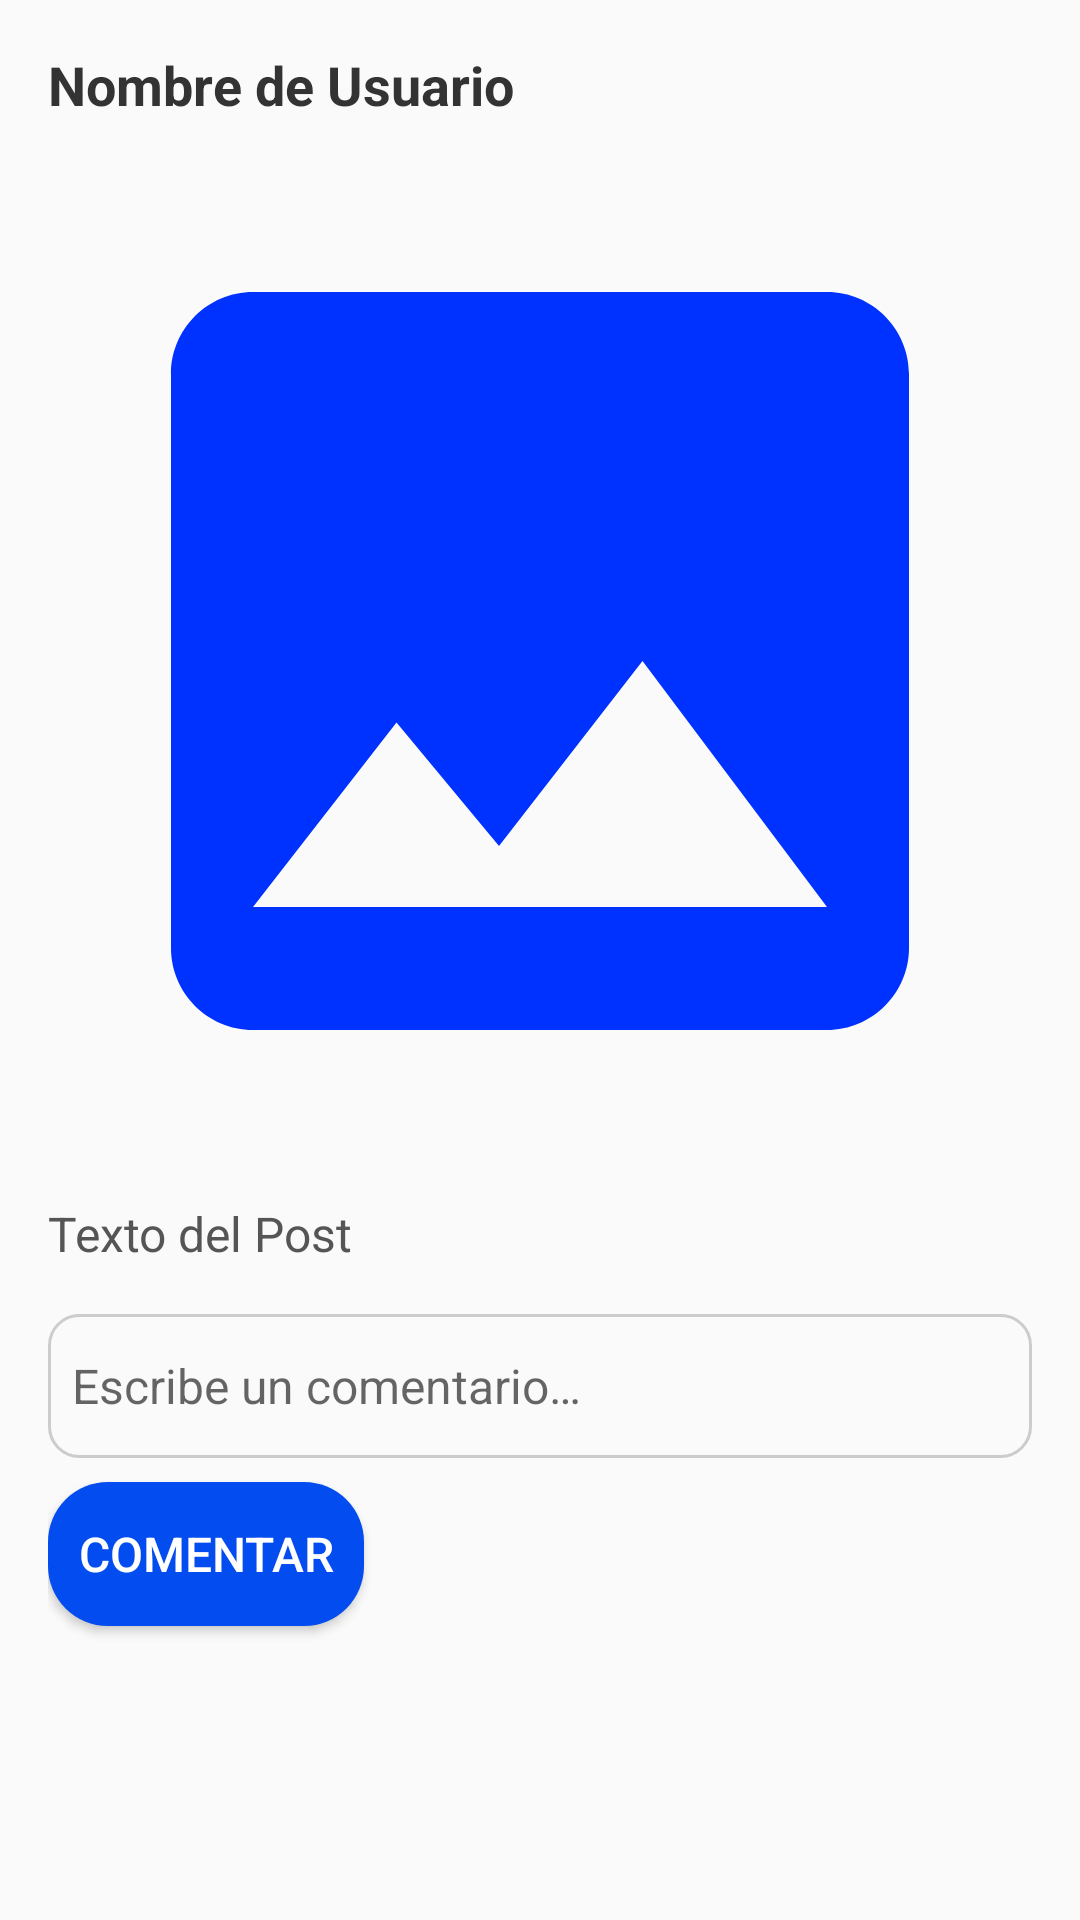

Write the Android layout XML for this screen, with the resource values it uses.
<!-- AndroidManifest.xml: activity theme Theme.AppCompat.Light.NoActionBar -->
<!-- res/layout/activity_detalle_post.xml -->
<?xml version="1.0" encoding="utf-8"?>
<ScrollView xmlns:android="http://schemas.android.com/apk/res/android"
    xmlns:app="http://schemas.android.com/apk/res-auto"
    xmlns:tools="http://schemas.android.com/tools"
    android:layout_width="match_parent"
    android:layout_height="match_parent"
    tools:context=".DetallePostActivity"
    android:fitsSystemWindows="true">
    <LinearLayout
        android:layout_width="match_parent"
        android:layout_height="wrap_content"
        android:orientation="vertical"
        android:padding="16dp">

        
        <TextView
            android:id="@+id/textViewUserName"
            android:layout_width="match_parent"
            android:layout_height="wrap_content"
            android:text="Nombre de Usuario"
            android:textSize="18sp"
            android:textColor="#333333"
            android:textStyle="bold" />

        
        <ImageView
            android:id="@+id/imageViewPostImage"
            android:layout_width="match_parent"
            android:layout_height="0dp"
            android:layout_weight="1"
            android:src="@drawable/baseline_image_24"
            android:adjustViewBounds="true"
            android:layout_marginTop="16dp"
            android:layout_marginBottom="16dp"
            android:scaleType="centerCrop"/>

        
        <TextView
            android:id="@+id/textViewPostText"
            android:layout_width="match_parent"
            android:layout_height="wrap_content"
            android:text="Texto del Post"
            android:textSize="16sp"
            android:textColor="#555555" />

        
        <LinearLayout
            android:layout_width="match_parent"
            android:layout_height="wrap_content"
            android:orientation="vertical"
            android:layout_marginTop="16dp">

            
            <EditText
                android:id="@+id/editTextComment"
                android:layout_width="match_parent"
                android:layout_height="48dp"
                android:hint="@string/escribe_un_comentario"
                android:textSize="16sp"
                android:background="@drawable/edittext_background"
                android:padding="8dp" />

            
            <Button
                android:id="@+id/buttonComment"
                android:layout_width="wrap_content"
                android:layout_height="wrap_content"
                android:text="@string/comentar"
                android:textSize="16sp"
                android:padding="10dp"
                android:textColor="#FFFFFF"
                android:background="@drawable/boton_redondo"
                android:backgroundTint="@color/fb_color"
                android:layout_marginTop="8dp" />
            
            <androidx.recyclerview.widget.RecyclerView
                android:id="@+id/recyclerViewComments"
                android:layout_width="match_parent"
                android:layout_height="wrap_content"
                android:layout_marginTop="16dp" />
        </LinearLayout>
    </LinearLayout>
</ScrollView>
<!-- resources referenced by this layout -->
<resources>
  <color name="fb_color">#034CEF</color>
  <!-- drawable baseline_image_24 (drawable) -->
  <vector android:height="24dp" android:tint="#0032FF"
      android:viewportHeight="24" android:viewportWidth="24"
      android:width="24dp" xmlns:android="http://schemas.android.com/apk/res/android">
      <path android:fillColor="@android:color/white" android:pathData="M21,19V5c0,-1.1 -0.9,-2 -2,-2H5c-1.1,0 -2,0.9 -2,2v14c0,1.1 0.9,2 2,2h14c1.1,0 2,-0.9 2,-2zM8.5,13.5l2.5,3.01L14.5,12l4.5,6H5l3.5,-4.5z"/>
  </vector>
  <!-- drawable boton_redondo (drawable) -->
  <?xml version="1.0" encoding="utf-8"?>
  <shape xmlns:android="http://schemas.android.com/apk/res/android"
      android:shape="rectangle">
      <solid android:color="@color/status_background" />
      <corners android:radius="20dp" />
  </shape>
  <!-- drawable edittext_background (drawable) -->
  <?xml version="1.0" encoding="utf-8"?>
  <shape xmlns:android="http://schemas.android.com/apk/res/android"
      android:shape="rectangle">
      <solid android:startColor="#F2F2F2" android:endColor="#E6E6E6"/>
      <corners android:radius="10dp"/>
      <stroke android:width="1dp" android:color="#CCCCCC"/>
  </shape>
  <string name="comentar">Comentar</string>
  <string name="escribe_un_comentario">Escribe un comentario…</string>
  <color name="status_background">#009688</color>
</resources>
